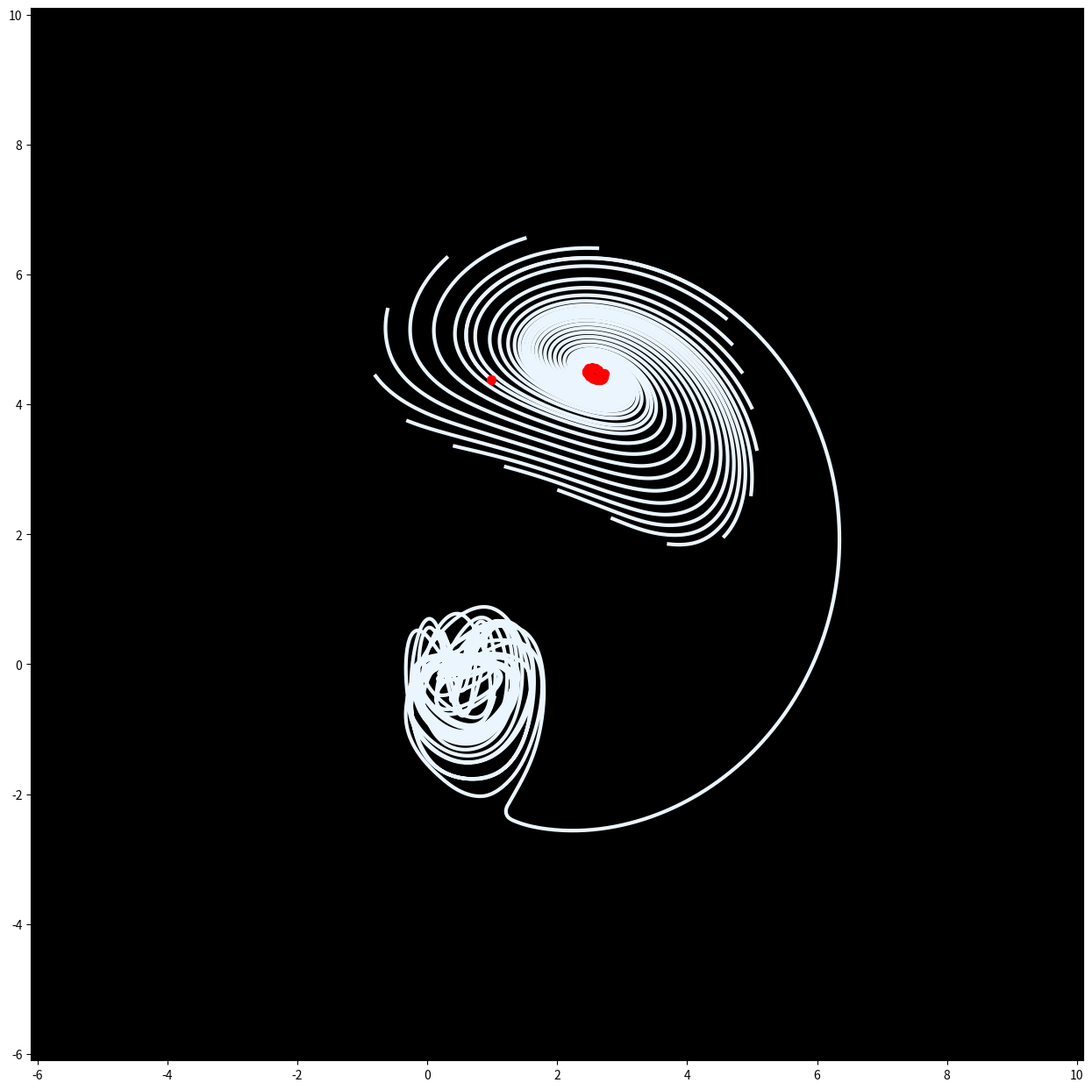

The matplotlib source for this figure: (Note: this script raises an exception after producing the figure.)
import os
import sys

import matplotlib.pylab as plt
import numpy as np
from matplotlib.colors import LinearSegmentedColormap
from numpy import pi, cos, sin
from scipy import interpolate

filename = os.path.basename(sys.argv[0])[:-3]


def ikeda_map(x0, y0, u):
    tn = 0.4 - 6 / (1 + x0**2 + y0**2)
    x1 = 1 + u * (x0 * cos(tn) - y0 * sin(tn))
    y1 = u * (x0 * sin(tn) + y0 * cos(tn))
    return x1, y1


def plot_1():
    u = 0.918
    m = 20
    n = 380
    n_points = 10000
    n_frames = 300
    initial_anchor = 5100
    ppf = int((n_points + initial_anchor) / n_frames)
    Z_initial = np.concatenate(
        (
            8 * np.cos(np.linspace(0, 2 * pi, m + 1)).reshape(-1, 1)[:-1] + 2,
            8 * np.sin(np.linspace(0, 2 * pi, m + 1)).reshape(-1, 1)[:-1] + 2,
        ),
        axis=1,
    ).T
    Z = np.zeros((2, m, n))
    Z_smooth = np.zeros((2, m, n_points + initial_anchor))
    Z[:, :, 0] = Z_initial
    Z_smooth[:, :, :initial_anchor] = np.repeat(
        Z_initial[:, :, np.newaxis], initial_anchor, axis=2
    )
    for i in range(n - 1):
        Z[0, :, i + 1], Z[1, :, i + 1] = ikeda_map(Z[0, :, i], Z[1, :, i], u)

    for j in range(m):
        tck, un = interpolate.splprep([Z[0, j, :], Z[1, j, :]], s=0)
        t = np.linspace(0, 1, n_points)
        Z_smooth[:, j, initial_anchor:] = interpolate.splev(t, tck)

    for frame in range(233, n_frames):
        fig = plt.figure(figsize=(12, 12), dpi=200)
        ax = fig.add_axes((0.0, 0.0, 1.0, 1.0), facecolor='black')

        for j in range(m):
            plt.scatter(
                Z_smooth[0, j, (min(n_frames - 1, frame + 100)) * ppf + 1],
                Z_smooth[1, j, (min(n_frames - 1, frame + 100)) * ppf + 1],
                color='r',
                zorder=2,
                s=50,
            )

            ax.plot(
                Z_smooth[0, j, frame * ppf : (min(n_frames - 1, frame + 100)) * ppf],
                Z_smooth[1, j, frame * ppf : (min(n_frames - 1, frame + 100)) * ppf],
                color='#EBF5FE',
                lw=3,
                alpha=1,
                zorder=1,
            )
        ax.set_xlim(-8 + 2 - 0.1, 8 + 2.1)
        ax.set_ylim(-8 + 2 - 0.1, 8 + 2.1)
        fig.savefig(f'../../outputs/{filename}/plot{frame}.png')
        plt.close()
        plt.cla()
        plt.clf()


def plot_2():
    u = 0.5
    m = 20
    n = 12
    n_points = 20000
    n_frames = 300
    ppf = int(n_points / n_frames)
    fig = plt.figure(figsize=(12, 12), dpi=400)
    ax = fig.add_axes((0.0, 0.0, 1.0, 1.0), facecolor='black')
    newcmp = LinearSegmentedColormap.from_list(
        "", ["#ffd47f", "#ffe9f8", "#60c0f0", "#ff9a9a", "#ff0303"]
    )
    for k, r in enumerate(np.linspace(25, 30, 35)):

        # Z_initial = np.concatenate((r * np.cos(np.linspace(0, 2 * pi, m + 1) + r/8).reshape(-1, 1)[:-1] + 2,
        #                             r * np.sin(np.linspace(0, 2 * pi, m + 1) + r/8).reshape(-1, 1)[:-1] + 2), axis=1).T

        Z_initial = np.random.normal(0, r**2, (2, m))
        Z = np.zeros((2, m, n))
        Z_smooth = np.zeros((2, m, n_points))
        Z[:, :, 0] = Z_initial

        for i in range(n - 1):
            Z[0, :, i + 1], Z[1, :, i + 1] = ikeda_map(Z[0, :, i], Z[1, :, i], u)

        for j in range(m):
            tck, un = interpolate.splprep([Z[0, j, :], Z[1, j, :]], s=0)
            t = np.linspace(0, 1, n_points)
            Z_smooth[:, j, :] = interpolate.splev(t, tck)
        for j in range(m):
            ax.plot(
                Z_smooth[0, j, :],
                Z_smooth[1, j, :],
                color=newcmp(k / 35),
                lw=1.2,
                alpha=0.9,
                zorder=int(r * 10),
            )
        ax.set_xlim(-6 + 1, 6 + 1)
        ax.set_ylim(-6, 6)
    fig.savefig(f'../outputs/{filename}_v2.png')
    plt.close()
    plt.cla()
    plt.clf()


def plot_3():
    u = 0.7
    m = 25 * 4
    n = 13
    n_points = 1000
    n_frames = 300
    ppf = int(n_points / n_frames)
    fig = plt.figure(figsize=(9, 16), dpi=400)
    ax = fig.add_axes([0.1, 3.5 / 16 - 0.1, 1 - 0.2, 9 / 16 - 0.2], facecolor='black')
    newcmp = LinearSegmentedColormap.from_list(
        "", ["#ffd47f", "#ffe9f8", "#60c0f0", "#ff9a9a", "#ff0303"]
    )
    for k, r in enumerate(np.linspace(25, 30, 35)):
        m_4 = int(m / 4)
        Z_initial = np.concatenate(
            (np.linspace(-6, 6, m_4).reshape(-1, 1), np.zeros(m_4).reshape(-1, 1) - 6),
            axis=1,
        ).T
        Z_initial = np.concatenate(
            (
                Z_initial,
                np.concatenate(
                    (
                        np.linspace(-6, 6, m_4).reshape(-1, 1),
                        np.zeros(m_4).reshape(-1, 1) + 6,
                    ),
                    axis=1,
                ).T,
            ),
            axis=1,
        )
        Z_initial = np.concatenate(
            (
                Z_initial,
                np.concatenate(
                    (
                        np.zeros(m_4).reshape(-1, 1) - 6,
                        np.linspace(-6, 6, m_4).reshape(-1, 1),
                    ),
                    axis=1,
                ).T,
            ),
            axis=1,
        )
        Z_initial = np.concatenate(
            (
                Z_initial,
                np.concatenate(
                    (
                        np.zeros(m_4).reshape(-1, 1) + 6,
                        np.linspace(-6, 6, m_4).reshape(-1, 1),
                    ),
                    axis=1,
                ).T,
            ),
            axis=1,
        )
        Z = np.zeros((2, m, n))
        Z_smooth = np.zeros((2, m, n_points))
        Z[:, :, 0] = Z_initial

        for i in range(n - 1):
            Z[0, :, i + 1], Z[1, :, i + 1] = ikeda_map(Z[0, :, i], Z[1, :, i], u)

        for j in range(m):
            tck, un = interpolate.splprep([Z[0, j, :], Z[1, j, :]], s=0)
            t = np.linspace(0, 1, n_points)
            Z_smooth[:, j, :] = interpolate.splev(t, tck)
        for j in range(m):
            if j < m_4:
                ax.plot(
                    Z_smooth[0, j, :],
                    Z_smooth[1, j, :],
                    color='#83dedc',
                    lw=2,
                    alpha=0.8,
                    zorder=j % 4,
                )
            elif j < 2 * m_4:
                ax.plot(
                    Z_smooth[0, j, :],
                    Z_smooth[1, j, :],
                    color='#fcc859',
                    lw=2,
                    alpha=0.8,
                    zorder=j % 4,
                )
            elif j < 3 * m_4:
                ax.plot(
                    Z_smooth[0, j, :],
                    Z_smooth[1, j, :],
                    color='#ef6585',
                    lw=2,
                    alpha=0.8,
                    zorder=j % 4,
                )
            else:
                ax.plot(
                    Z_smooth[0, j, :],
                    Z_smooth[1, j, :],
                    color='#9d6adf',
                    lw=2,
                    alpha=0.8,
                    zorder=j % 4,
                )
        ax.plot([-6, -6, 6, 6, -6], [-6, 6, 6, -6, -6], color='w', lw=20, zorder=5)
        ax.set_xlim(-6, 6)
        ax.set_ylim(-6, 6)
    fig.savefig(f'../../outputs/{filename}_v3.png', facecolor='k')
    plt.close()
    plt.cla()
    plt.clf()


class Frame:
    def __int__(self):
        pass

    def get_social_life(self):
        pass


if __name__ == '__main__':
    plot_1()
    # plot_3()
